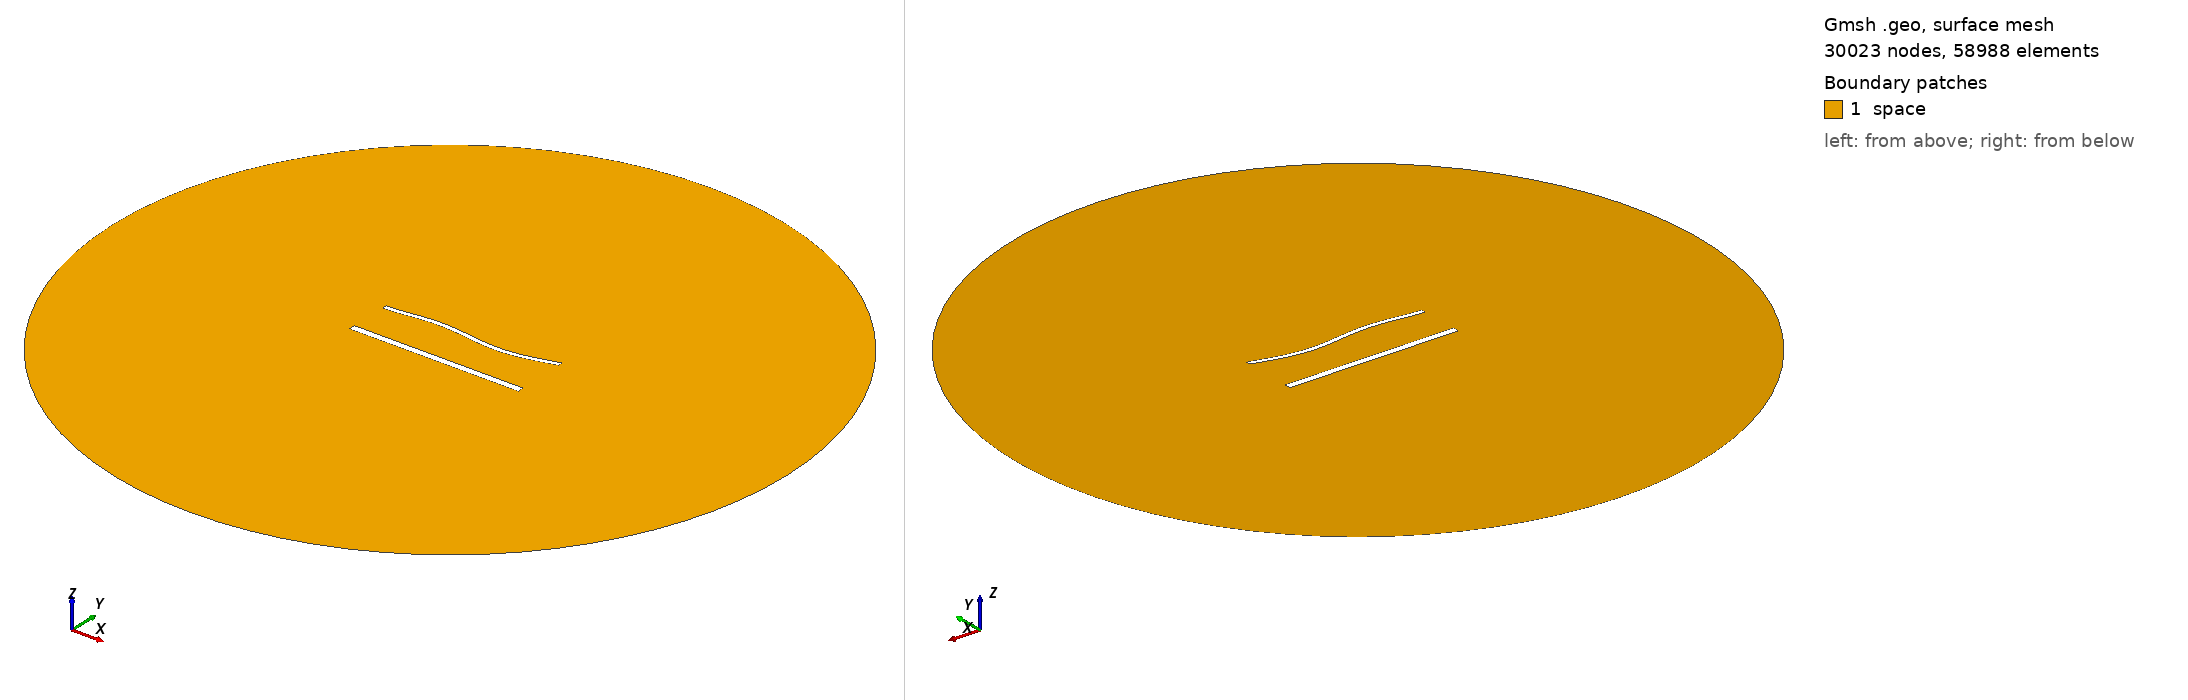

Gmsh geometry script, surface-meshed: 30023 nodes, 58988 surface elements. Boundary patches (legend numbers): 1 space. Left view from above one corner, right view from below the opposite corner. Legend entries are the model's physical surfaces. The drawing asked Gmsh for element sizes between 1% and 20% of the model's largest extent; the script's own settings can give other sizes.

=== 1853.geo (drawn) ===
//---------------------------------------
// Geometry kernel
//---------------------------------------

SetFactory("OpenCASCADE");



//---------------------------------------
// Parameters of the geometry
//---------------------------------------

// Overetch of the upper plate
overetch = 0.5;

// Distance between the plates
distance = 25.0;

// Discretization over the x axis (for the deformation)
nx = 50; 

// Length of the plate
L = 100 - overetch; 

// Number of modes
n = 4; 

// 1st mode coefficient
coeff(1) = 1.5;
beta(1) = 0.596864 * 3.1415926535 / L;

// 2nd mode coefficient
coeff(2) = 0.0;
beta(2) = 1.49418 * 3.1415926535 / L;

// 3rd mode coefficient
coeff(3) = 1.5;
beta(3) = 2.50025 * 3.1415926535 / L;

// 4th mode coefficient
coeff(4) = 0.0;
beta(4) = 3.49999 * 3.1415926535 / L;



//---------------------------------------
// Upper plate (deformed rectangle)
//---------------------------------------

// Coordiantes of the upper plate
xmin = -50;
xmax = 50 - overetch;

// Height of the upper plate
yheight = 4 - 2 * overetch;

// Indexes of the points
UpperID[] = {};
LowerID[] = {};
LeftID[] = {};
RightID[] = {};

// Point index
p = 1;

// Horizontal edges
For i In {1:nx}
    x = xmin + (i-1)*(xmax - xmin)/(nx-1);

    y_bottom = distance / 2 + overetch;
    For j In {1:n}
        C = (Cosh(beta(j)*L) + Cos(beta(j)*L)) / (Sinh(beta(j)*L) + Sin(beta(j)*L));
        y_bottom  = y_bottom + coeff(j) * (Cosh(beta(j)*(x+50)) - Cos(beta(j)*(x+50)) - C * (Sinh(beta(j)*(x+50)) - Sin(beta(j)*(x+50))));
    EndFor

    y_top = y_bottom + yheight;

    Point(p) = {x, y_top, 0, 1.0};
    UpperID[i] = p;
    p = p + 1;

    Point(p) = {x, y_bottom, 0, 1.0};
    LowerID[i] = p;
    p = p + 1;
EndFor

// Create point lists
UpperPts[] = {}; LowerPts[] = {};
For i In {1:nx}
  UpperPts[] += {UpperID[i]};
  LowerPts[] += {LowerID[i]};
EndFor

// Build splines
Spline(1) = {UpperPts[]};
Spline(2) = {LowerPts[]};
Line(3) = {LowerPts[nx-1], UpperPts[nx-1]};
Line(4) = {LowerPts[0], UpperPts[0]};

// Build the plane surface
Curve Loop(1) = {2, 3, -1, -4};
Plane Surface(1) = {1};



//---------------------------------------
// Lower plate (rectangle)
//---------------------------------------

// Vertices
Point(1001) = {-50, -distance/2, 0, 1.0};
Point(1002) = { 50, -distance/2, 0, 1.0};
Point(1003) = { 50,  -distance/2 + 4, 0, 1.0};
Point(1004) = {-50,  -distance/2 + 4, 0, 1.0};

// Edges
Line(5) = {1001, 1002};
Line(6) = {1002, 1003};
Line(7) = {1003, 1004};
Line(8) = {1004, 1001};

// Plane surface
Line Loop(2) = {5, 6, 7, 8};
Plane Surface(2) = {2}; 



//---------------------------------------
// Outer (fictious) boundary
//---------------------------------------

// Points
Point(1005) = {0, 0, 0};       // Center
Point(1006) = {200, 0, 0};     // Start point
Point(1007) = {0, 200, 0};     // 90 degrees
Point(1008) = {-200, 0, 0};    // 180 degrees
Point(1009) = {0, -200, 0};    // 270 degrees

// Circle arcs (each needs start, center, end)
Circle(9) = {1006, 1005, 1007};
Circle(10) = {1007, 1005, 1008};
Circle(11) = {1008, 1005, 1009};
Circle(12) = {1009, 1005, 1006};

// Plane surface for the entire domain
Curve Loop(3) = {9, 10, 11, 12};
Surface(3) = {3};

// Subtract the plates from the whole domain to obtain the actual domain where we want to solve the equations
BooleanDifference{ Surface{3}; Delete; }{ Surface{1}; Surface{2}; Delete; }




//---------------------------------------
// Transfinite Lines/Curves
//---------------------------------------

// Set the number of points on the boundaries
r = 6;
d = 0.15;

// Plates
Transfinite Curve {1} = 50*r/4 Using Progression 1;
Transfinite Line {2} = 50*r Using Progression 1;
Transfinite Curve {3, 4} = 2*r Using Progression 1+d;
Transfinite Line {5} = 50*r/4 Using Progression 1;
Transfinite Line {7} = 50*r Using Progression 1;
Transfinite Line {6} = 2*r Using Progression 1-d;
Transfinite Line {8} = 2*r Using Progression 1+d;

// Outer boundary
Transfinite Line {9, 10, 11, 12} = 20 Using Progression 1;



//---------------------------------------
// Physical groups
//---------------------------------------                

// Physical curves (boundaries)
Physical Line("force_segment", 10) = {2};
Physical Line("upper_plate", 11) = {1, 3, 4};
Physical Line("lower_plate", 12) = {5, 6, 7, 8};
Physical Line("boundary", 20) = {9, 10, 11, 12};

// Physical Surfaces
Physical Surface("space", 30) = {3};



//---------------------------------------
// 6. Generate the Mesh
//---------------------------------------

// 2D mesh generation
Mesh 2;
